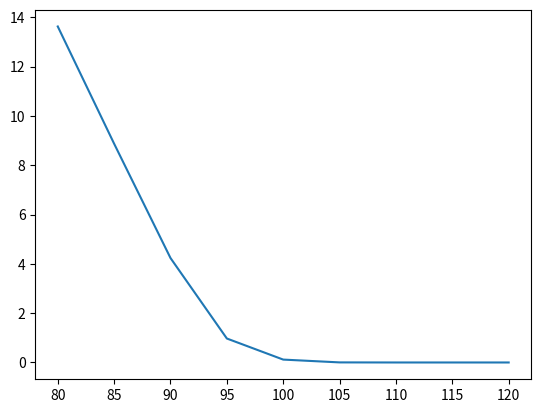

Write the Python code that produced this figure.

# coding: utf-8

# In[3]:


import numpy as np
import matplotlib.pyplot as plt


# In[13]:


def black_scholes(n): #n é o número de valores S gerados
    W = np.random.normal(size = n)
    S = 100*np.exp(-0.055 + W*0.04)
    K = np.linspace(80, 120, 9)
    C = np.zeros(shape = 9)
    for k in range(9):
        C[k] = np.mean(np.exp(-0.05) * np.maximum(S - K[k], 0.0))
    
    plt.plot(K, C)
    plt.show


# In[14]:


black_scholes(100)
